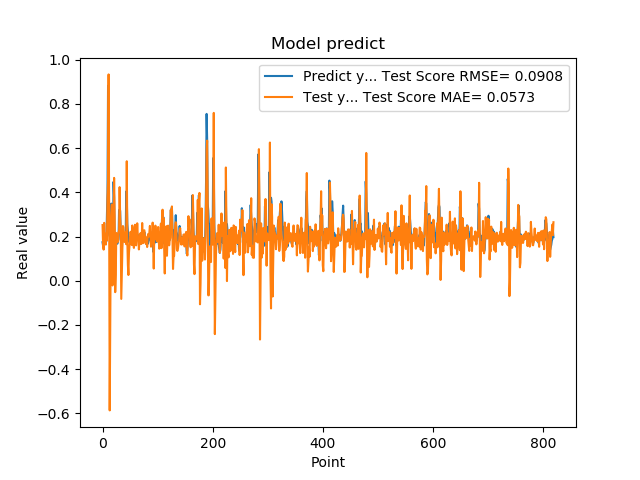

Source data for this figure (header and first rows):
1.742661595344543457e-01, 2.520491074227795281e-01
1.572303026914596558e-01, 1.598773088901140893e-01
1.941800117492676059e-01, 1.408739233592055107e-01
1.970258951187133512e-01, 2.619559632621102918e-01
1.859861761331558505e-01, 2.071797799718393673e-01
1.705197989940643033e-01, 1.793941417166615426e-01
1.844120919704437256e-01, 1.635970591484666170e-01
1.779371052980423251e-01, 2.142673939028545693e-01
3.004232645034790039e-01, 1.838425310238299415e-01
3.969086110591887873e-01, 3.764163316896464995e-01
8.820003867149353027e-01, 4.480647772510062965e-01
6.841114759445190430e-01, 9.332266766866866847e-01
2.116497457027435580e-01, 3.077103614707198953e-01
2.014262527227401733e-01, -5.861992524978688612e-01
2.061583995819092074e-01, -1.996150082112304047e-01
3.160260915756225586e-01, 1.988950504484910120e-01
3.489396274089813232e-01, 2.968872614271283461e-01
1.544443815946578979e-01, 3.453529975992413181e-01
1.959947794675827026e-01, -2.113849117656030688e-02
1.894801408052444180e-01, 1.200885745990534492e-01
4.474425017833709162e-01, 2.087735263294419885e-01
3.771362304687500555e-01, 4.651960423029604663e-01
1.889318972826004028e-01, 2.962261976064748947e-01
1.752775162458419522e-01, -5.153814348104656523e-02
1.822472065687180121e-01, 2.646250254895384305e-02
1.866402029991149902e-01, 2.160270129548361728e-01
1.715678423643112183e-01, 1.977973856008936049e-01
1.676391065120696744e-01, 1.739391715685049133e-01
1.773854047060013095e-01, 1.797200168197233550e-01
1.872433423995972235e-01, 2.203665523189979325e-01
3.204146027565002441e-01, 2.194775064440205592e-01
3.134283721446990967e-01, 4.234570322974000600e-01
3.171058297157288153e-01, 2.863300730940714911e-01
2.202603369951247891e-01, 2.344017525474129393e-01
1.659800857305526733e-01, -8.204344758925187497e-02
1.415748745203018188e-01, 2.603946099437913844e-02
1.852595061063766479e-01, 1.382421329914317598e-01
1.814238876104354858e-01, 2.476709343272569253e-01
1.905867606401443481e-01, 2.419022153575853817e-01
1.810430586338043213e-01, 2.100107684779335404e-01
1.954265981912612915e-01, 1.752033838507714436e-01
2.029463946819305142e-01, 2.164016124944978525e-01
1.862521618604660034e-01, 2.183110183321390618e-01
4.038094580173492432e-01, 1.653403901012402144e-01
3.743042349815369207e-01, 5.405666022987286601e-01
2.572054266929626465e-01, 1.844652101256364363e-01
2.253161966800689420e-01, 7.248863088194980320e-02
1.787700653076171875e-01, 2.602889986240373293e-02
1.761920750141143799e-01, 1.280535576668098419e-01
1.861467957496643066e-01, 1.602280843300312452e-01
1.954011768102645874e-01, 2.007183833095822767e-01
1.907722949981689176e-01, 2.218279042502567522e-01
1.898660957813262939e-01, 1.970749863942747593e-01
2.001174986362457275e-01, 1.616951445569392021e-01
1.922753006219863892e-01, 2.500034907060315059e-01
1.810636967420578003e-01, 1.700745723500931839e-01
1.635809391736984530e-01, 1.675150896095295994e-01
1.916799396276473999e-01, 1.486056945373663285e-01
2.058236002922058105e-01, 2.309532628839665869e-01
1.857409924268722812e-01, 2.533371261929640017e-01
1.752161234617233276e-01, 1.667196077894481376e-01
... 759 more rows
